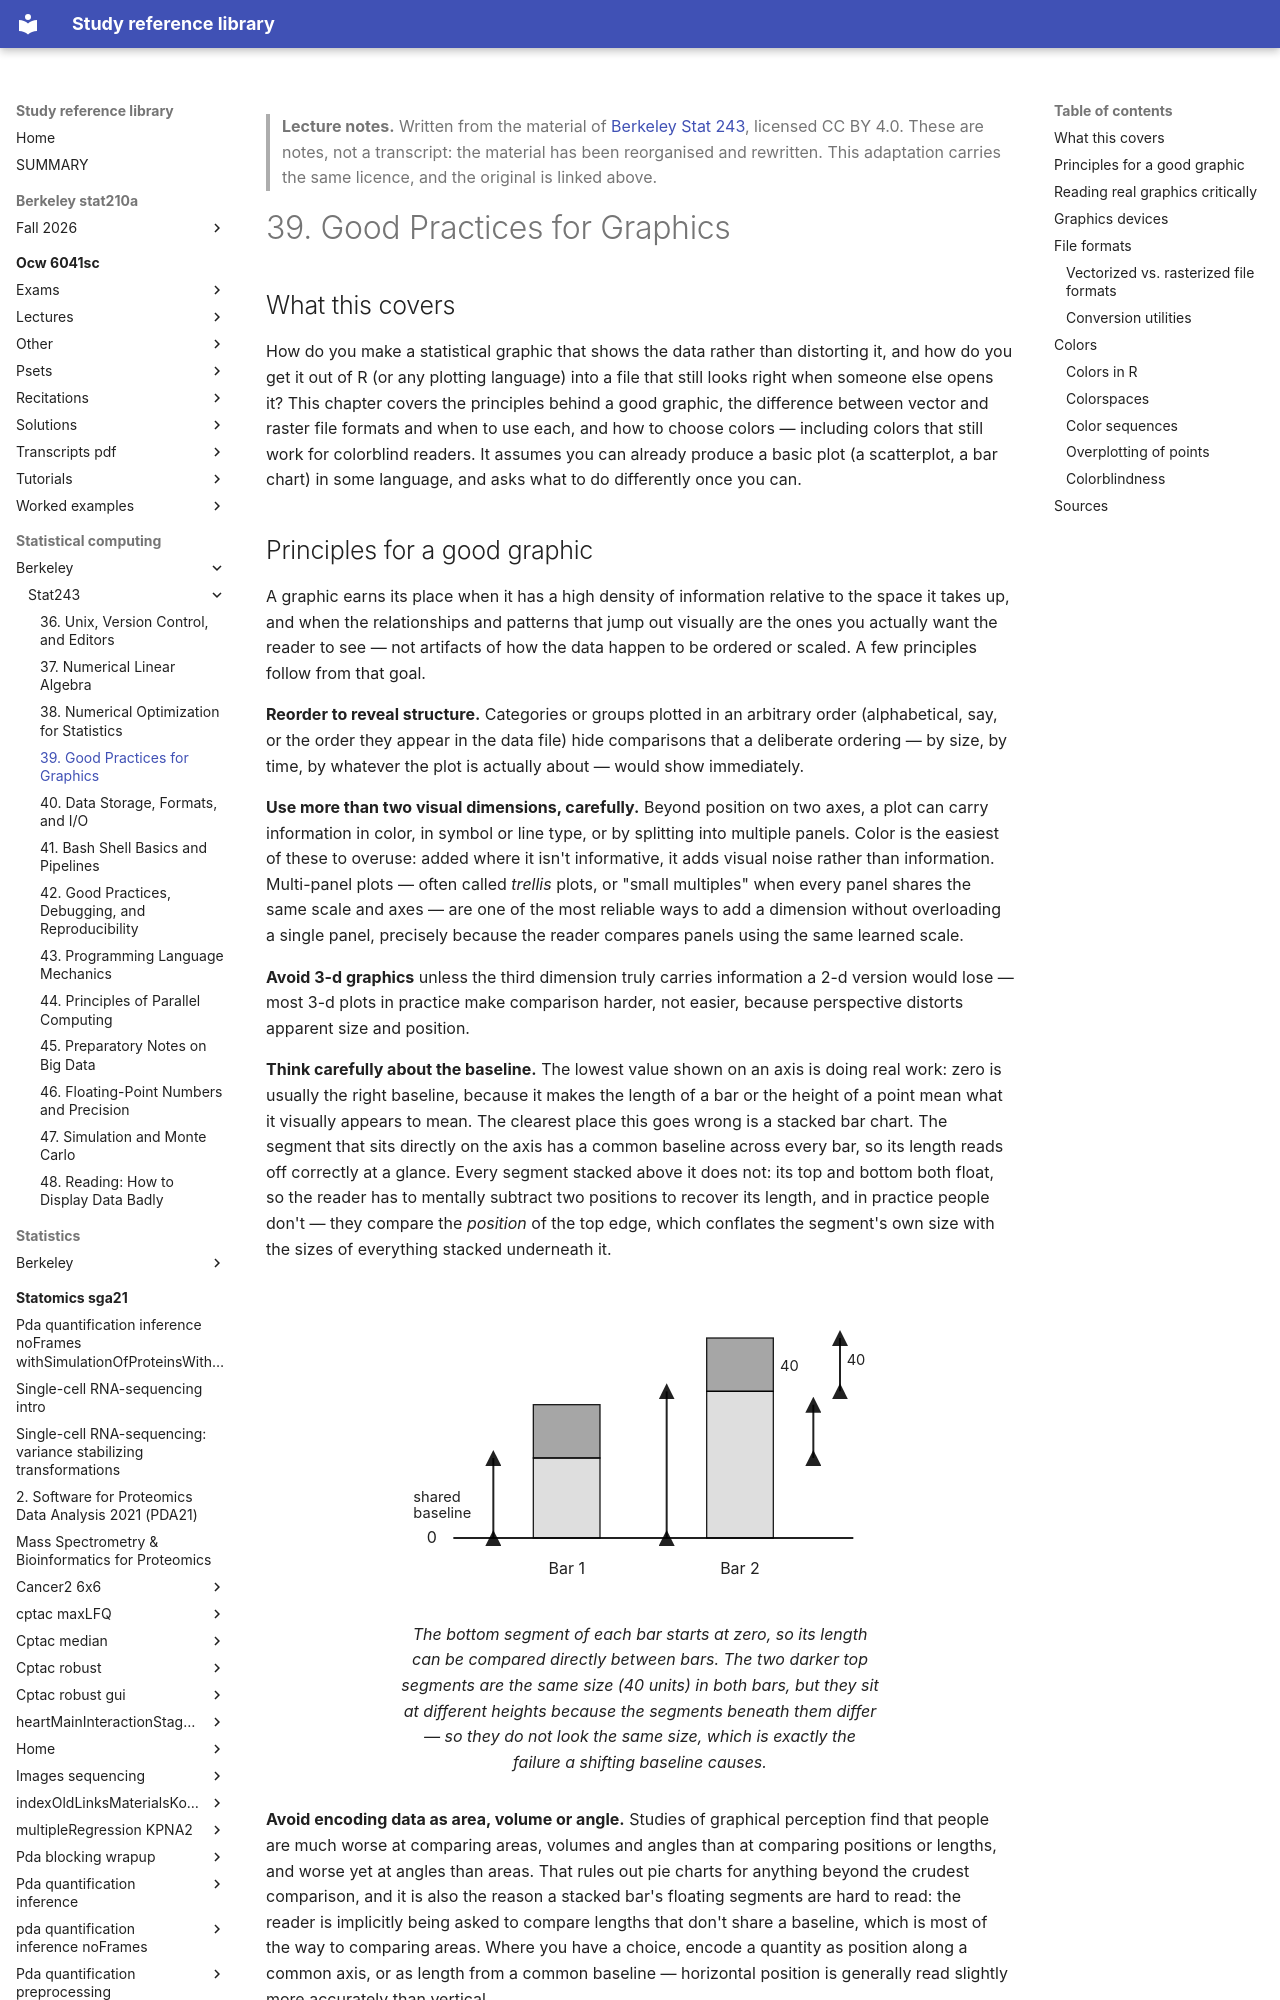

repository: Claptar/knowledge-base-library · page: statistical-computing/berkeley/stat243/39-good-practices-for-graphics/index.html · generator: mkdocs

---
title: "39. Good Practices for Graphics"
course: "Berkeley Stat 243"
chapter: 39
source: "https://github.com/berkeley-stat243"
licence: "CC BY 4.0"
written: "2026-09-20"
---

> **Lecture notes.** Written from the material of [Berkeley Stat 243](https://github.com/berkeley-stat243), licensed CC BY 4.0. These are notes, not a transcript: the material has been reorganised and rewritten. This adaptation carries the same licence, and the original is linked above.

# 39. Good Practices for Graphics

## What this covers

How do you make a statistical graphic that shows the data rather than distorting it, and how do
you get it out of R (or any plotting language) into a file that still looks right when someone
else opens it? This chapter covers the principles behind a good graphic, the difference between
vector and raster file formats and when to use each, and how to choose colors — including
colors that still work for colorblind readers. It assumes you can already produce a basic plot
(a scatterplot, a bar chart) in some language, and asks what to do differently once you can.
